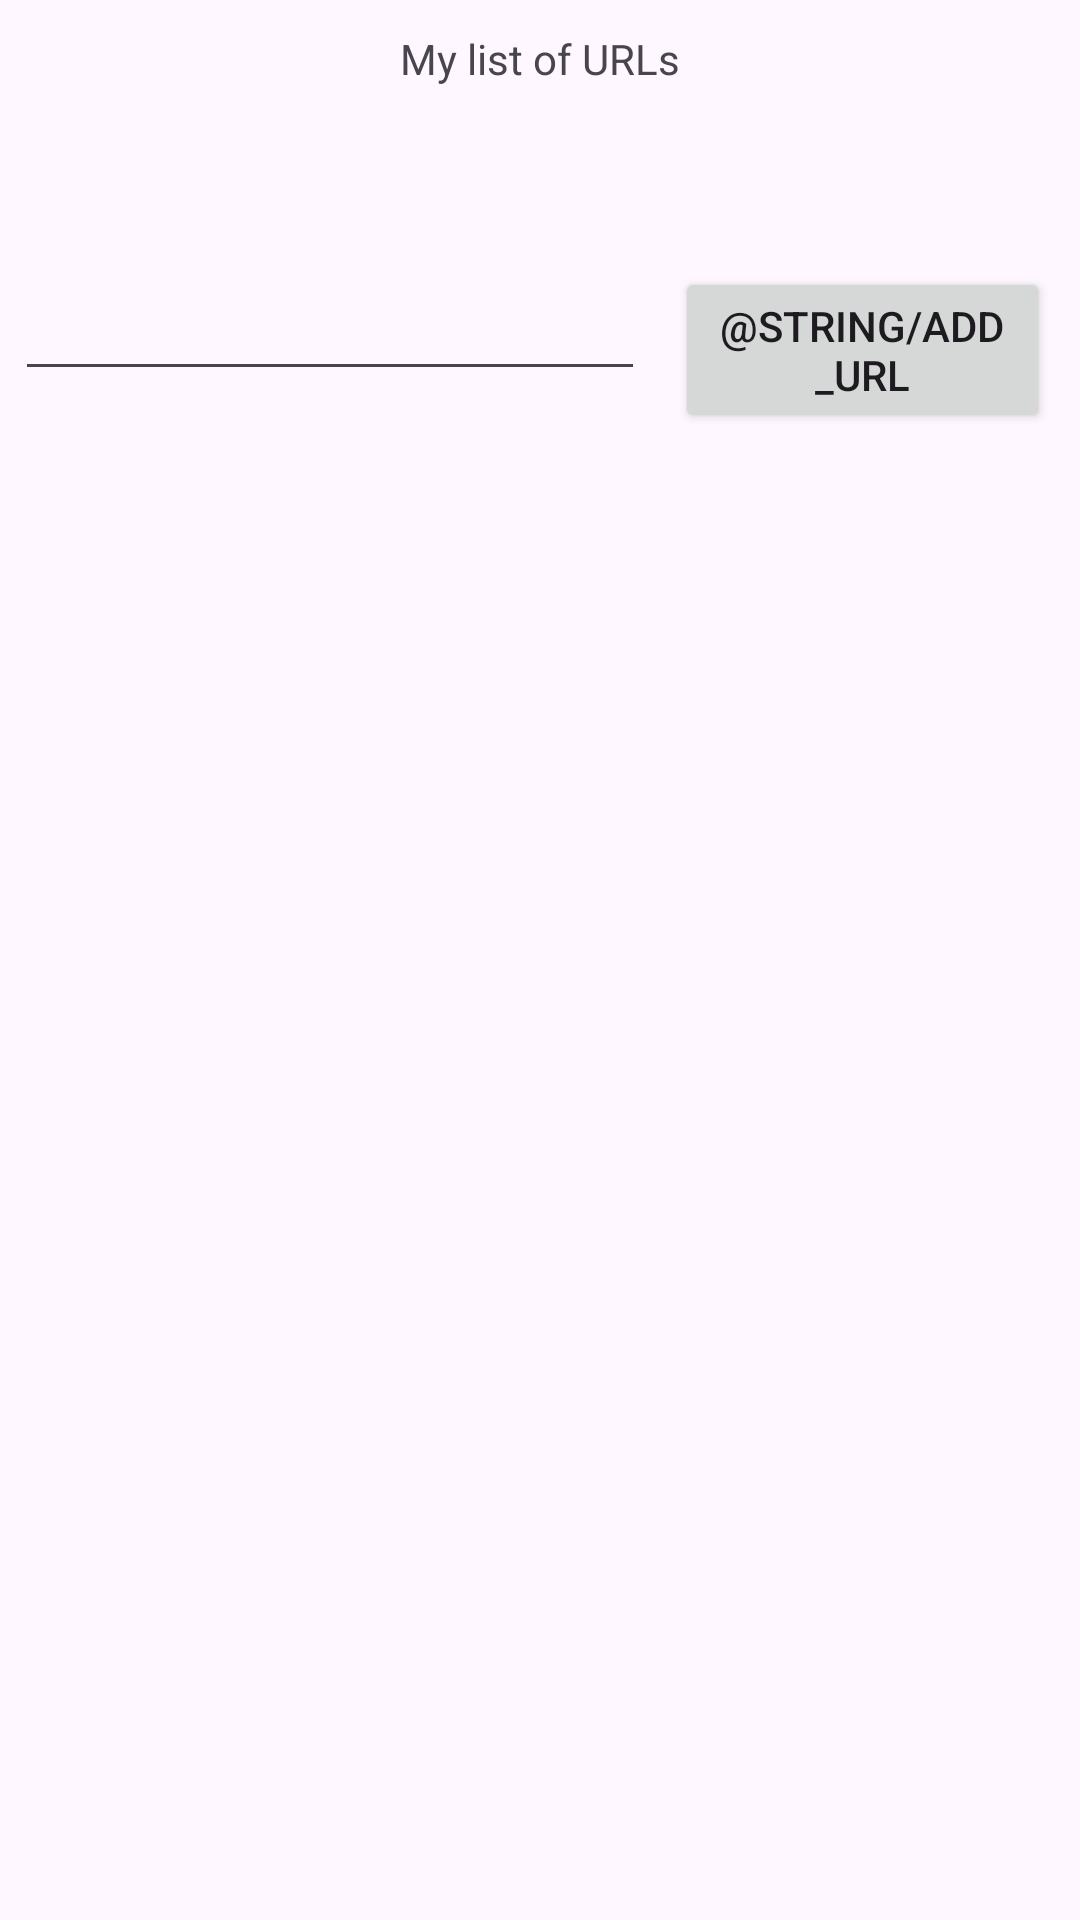

Reconstruct the res/layout file that produces this screen, plus the resources it refers to.
<!-- AndroidManifest.xml: application theme Theme.CookCompass -->
<!-- res/layout/activity_main.xml -->
<?xml version="1.0" encoding="utf-8"?>
<androidx.constraintlayout.widget.ConstraintLayout xmlns:android="http://schemas.android.com/apk/res/android"
    xmlns:app="http://schemas.android.com/apk/res-auto"
    xmlns:tools="http://schemas.android.com/tools"
    android:layout_width="match_parent"
    android:layout_height="match_parent"
    tools:context=".MainActivity">

    <TextView
        android:id="@+id/title_bookmark"
        android:layout_width="wrap_content"
        android:layout_height="wrap_content"
        android:layout_marginTop="10dp"
        android:text="My list of URLs"
        app:layout_constraintBottom_toBottomOf="parent"
        app:layout_constraintEnd_toEndOf="parent"
        app:layout_constraintStart_toStartOf="parent"
        app:layout_constraintTop_toTopOf="parent"
        app:layout_constraintVertical_bias="0.0" />

    <EditText
        android:id="@+id/editTextText"
        android:layout_width="wrap_content"
        android:layout_height="wrap_content"
        android:layout_marginStart="5dp"
        android:layout_marginTop="60dp"
        android:ems="10"
        android:inputType="text"
        app:layout_constraintStart_toStartOf="parent"
        app:layout_constraintTop_toBottomOf="@+id/title_bookmark" />

    <Button
        android:id="@+id/button"
        android:layout_width="0dp"
        android:layout_height="wrap_content"
        android:layout_marginStart="10dp"
        android:layout_marginEnd="10dp"
        android:text="@string/add_url"
        app:layout_constraintEnd_toEndOf="parent"
        app:layout_constraintStart_toEndOf="@+id/editTextText"
        app:layout_constraintTop_toTopOf="@+id/editTextText" />

    <ListView
        android:id="@+id/my_list"
        android:layout_width="0dp"
        android:layout_height="0dp"
        android:layout_marginTop="10dp"
        app:layout_constraintBottom_toBottomOf="parent"
        app:layout_constraintEnd_toEndOf="parent"
        app:layout_constraintStart_toStartOf="parent"
        app:layout_constraintTop_toBottomOf="@+id/button" />

</androidx.constraintlayout.widget.ConstraintLayout>
<!-- resources referenced by this layout -->
<resources>
  <style name="Theme.CookCompass" parent="Base.Theme.CookCompass" />
  <style name="Base.Theme.CookCompass" parent="Theme.Material3.Light.NoActionBar">
          
           <item name="colorPrimary">@color/my_light_primary</item>
      </style>
  <color name="my_light_primary">#FFB241</color>
</resources>
